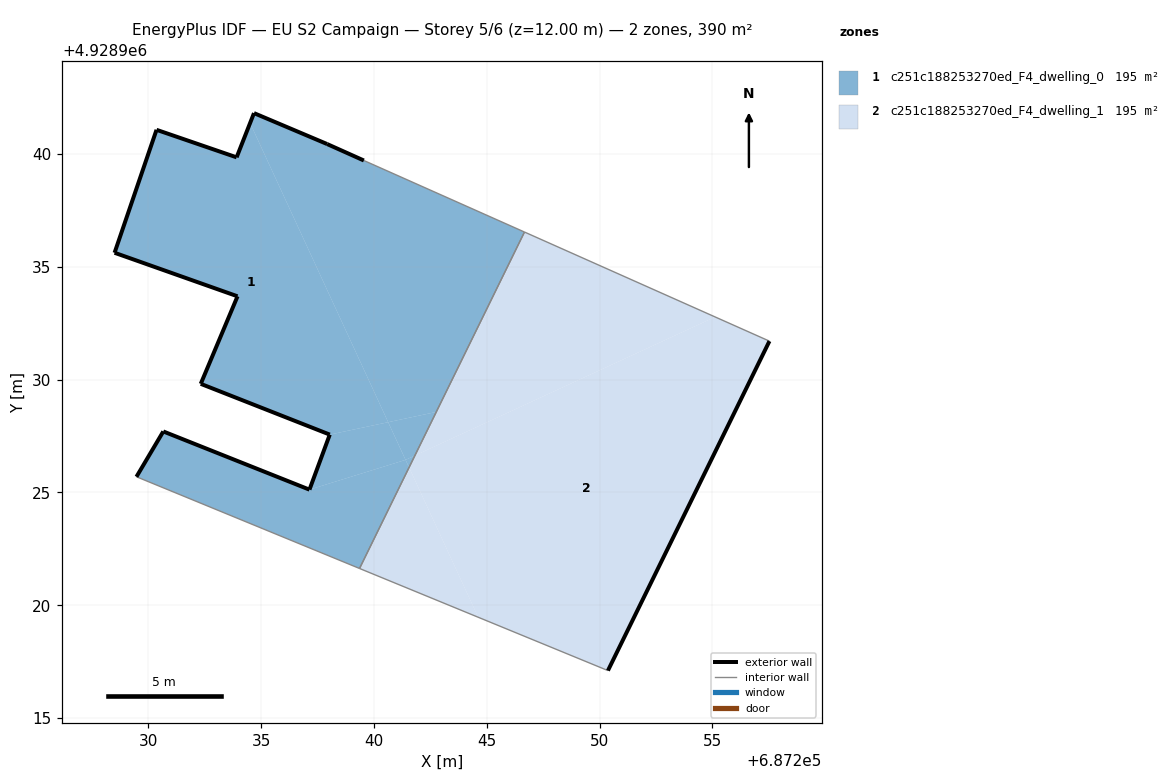
=== STOREY PLAN SPEC (per zone: floor XY polygon, exterior-wall plan segments, windows/doors) ===
zone 1: c251c188253270ed_F4_dwelling_0  (195.2 m²)
  floor: (687240.63, 4928928.12) (687234.51, 4928941.38) (687233.91, 4928939.86) (687230.36, 4928941.08) (687228.50, 4928935.63) (687233.95, 4928933.70) (687232.32, 4928929.82) (687238.04, 4928927.57)
  floor: (687242.76, 4928928.57) (687246.67, 4928936.54) (687239.55, 4928939.72) (687237.92, 4928940.45) (687234.68, 4928941.82) (687234.51, 4928941.38) (687240.63, 4928928.12)
  floor: (687241.56, 4928926.11) (687241.82, 4928926.64) (687241.40, 4928926.45)
  floor: (687239.36, 4928921.63) (687241.56, 4928926.11) (687241.40, 4928926.45) (687237.14, 4928925.13) (687230.66, 4928927.71) (687229.47, 4928925.70)
  floor: (687241.82, 4928926.64) (687242.76, 4928928.57) (687240.63, 4928928.12) (687241.40, 4928926.45)
  floor: (687241.40, 4928926.45) (687240.63, 4928928.12) (687238.04, 4928927.57) (687237.14, 4928925.13)
  exterior wall: (687238.04, 4928927.57) – (687232.32, 4928929.82)  [6.1 m]
  exterior wall: (687232.32, 4928929.82) – (687233.95, 4928933.70)  [4.2 m]
  exterior wall: (687233.95, 4928933.70) – (687228.50, 4928935.63)  [5.8 m]
  exterior wall: (687228.50, 4928935.63) – (687230.36, 4928941.08)  [5.8 m]
  exterior wall: (687230.36, 4928941.08) – (687233.91, 4928939.86)  [3.8 m]
  exterior wall: (687233.91, 4928939.86) – (687234.68, 4928941.82)  [2.1 m]
  exterior wall: (687234.68, 4928941.82) – (687237.92, 4928940.45)  [3.5 m]
  exterior wall: (687237.92, 4928940.45) – (687239.55, 4928939.72)  [1.8 m]
  exterior wall: (687229.47, 4928925.70) – (687230.66, 4928927.71)  [2.3 m]
  exterior wall: (687230.66, 4928927.71) – (687237.14, 4928925.13)  [7.0 m]
  exterior wall: (687237.14, 4928925.13) – (687238.04, 4928927.57)  [2.6 m]
  interior walls: 3
zone 2: c251c188253270ed_F4_dwelling_1  (195.2 m²)
  floor: (687241.56, 4928926.11) (687244.62, 4928919.47) (687239.36, 4928921.63)
  floor: (687257.53, 4928931.71) (687250.37, 4928917.11) (687244.62, 4928919.47) (687241.56, 4928926.11) (687241.82, 4928926.64) (687255.13, 4928932.78)
  floor: (687255.13, 4928932.78) (687241.82, 4928926.64) (687246.67, 4928936.54)
  exterior wall: (687257.53, 4928931.71) – (687250.37, 4928917.11)  [16.3 m]
  interior walls: 3

=== DERIVED (storey summary) ===
Building: EU S2 Campaign
Storey: 5 of 6  (floor level z = 12.00 m)
Storey gross floor area: 390.5 m²
Zones on this storey: 2
  - c251c188253270ed_F4_dwelling_0: floor 195.2 m²; exterior wall 45.0 m (134.9 m²); WWR 0.0%
  - c251c188253270ed_F4_dwelling_1: floor 195.2 m²; exterior wall 16.3 m (48.8 m²); WWR 0.0%
Zone adjacency (shared interzone walls):
  - c251c188253270ed_F4_dwelling_0 ↔ c251c188253270ed_F4_dwelling_1